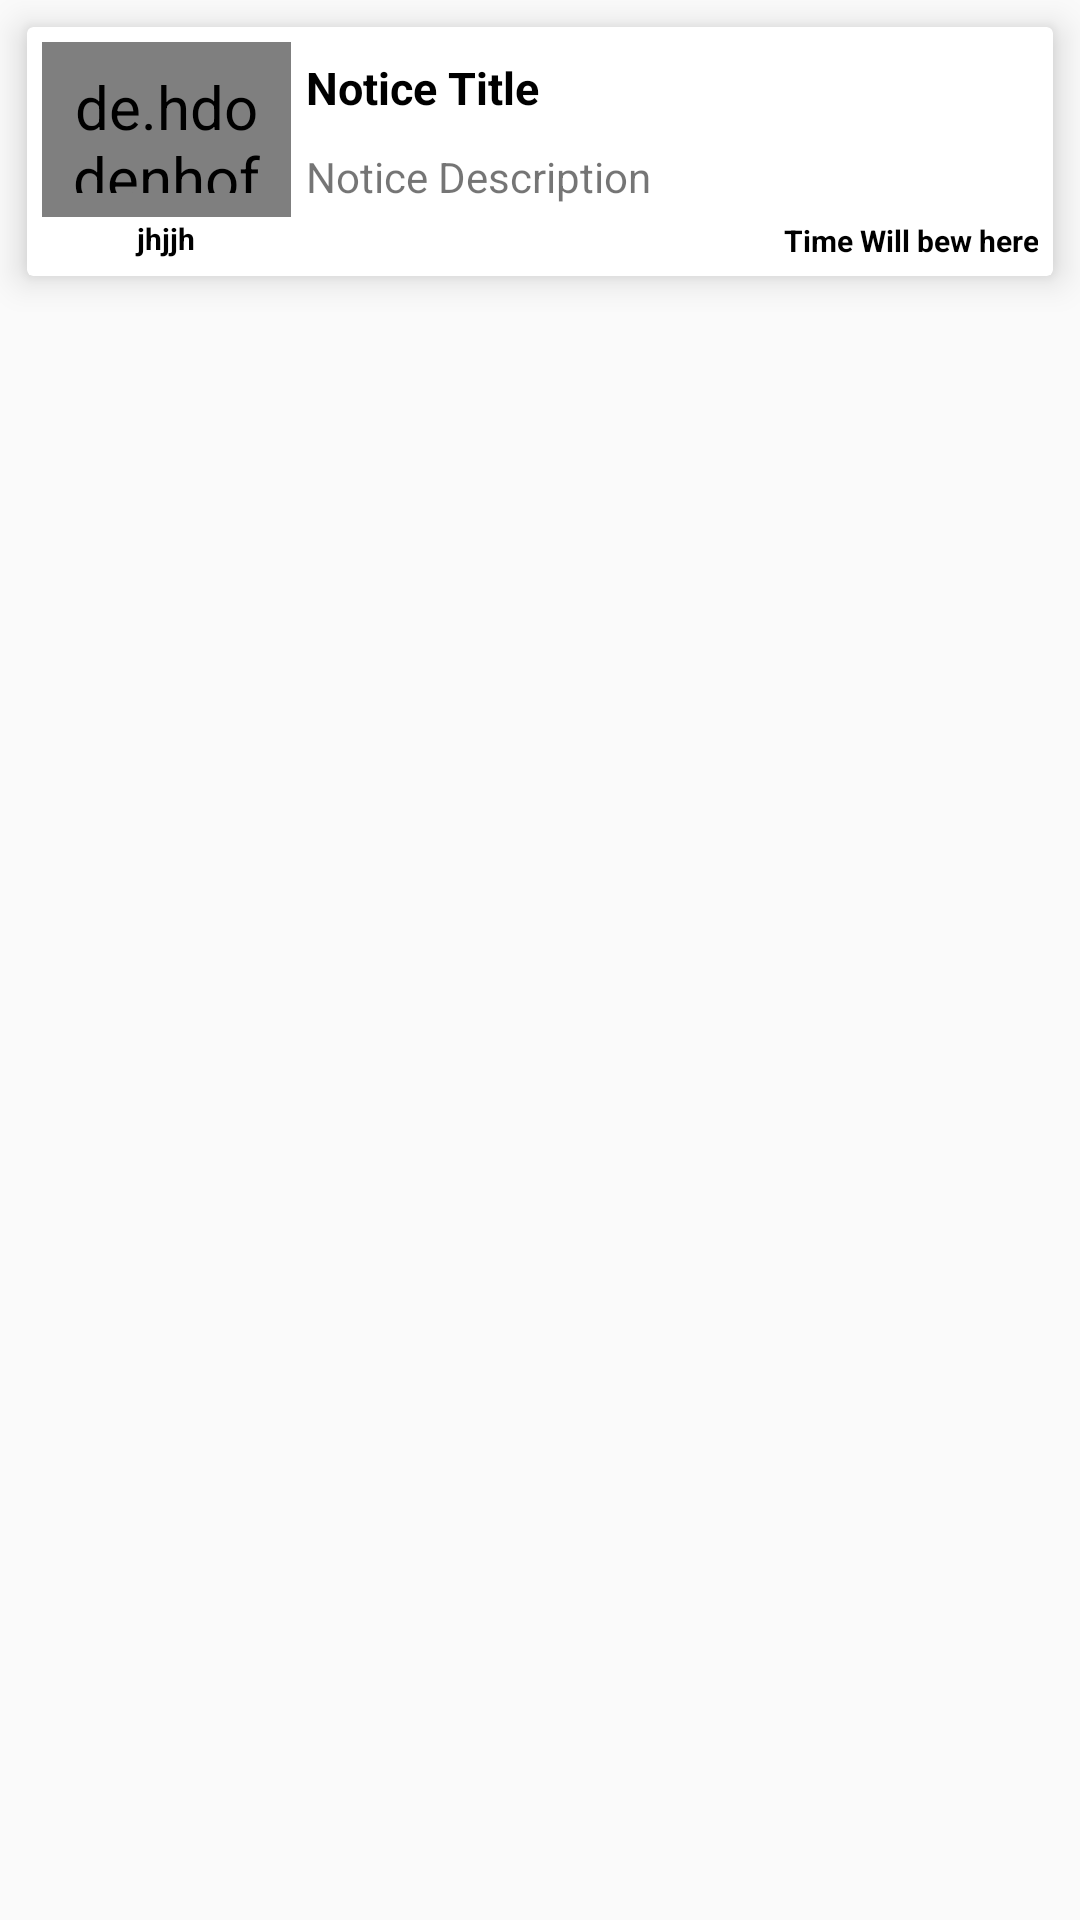

Produce the Android XML layout that renders to this screen, including the resource entries it uses.
<!-- AndroidManifest.xml: application theme AppTheme -->
<!-- res/layout/single_notice_show.xml -->
<?xml version="1.0" encoding="utf-8"?>
<RelativeLayout xmlns:android="http://schemas.android.com/apk/res/android"
    android:layout_width="match_parent" android:layout_height="wrap_content">

    <android.support.v7.widget.CardView
        android:layout_width="match_parent"
        android:layout_height="wrap_content"
        android:layout_margin="9dp"
        android:elevation="100dp"
        android:translationZ="5dp"

        >

        <LinearLayout
            android:layout_width="match_parent"
            android:layout_height="wrap_content"
            android:orientation="horizontal"
            android:padding="5dp"
            >

            <LinearLayout
                android:layout_width="0dp"
                android:layout_weight="1"
                android:layout_height="match_parent"
                android:orientation="vertical"
                >




                <de.hdodenhof.circleimageview.CircleImageView
                    android:id="@+id/authorimage"
                    android:layout_width="wrap_content"
                    android:layout_height="0dp"
                    android:layout_weight="5"
                    android:src="@drawable/collegenotice"
                    android:padding="8dp"/>

                <TextView
                    android:id="@+id/authorname"
                    android:layout_width="match_parent"
                    android:layout_height="3dp"
                    android:layout_weight="1"
                    android:text="jhjjh"
                    android:gravity="center"
                    android:textStyle="bold"
                    android:textColor="@android:color/black"
                    android:textSize="10sp"
                    />



            </LinearLayout>

            <LinearLayout
                android:layout_width="0dp"
                android:layout_height="wrap_content"
                android:layout_weight="3"
                android:orientation="vertical"

                >

                <TextView
                    android:id="@+id/noticetitle"
                    android:layout_width="match_parent"
                    android:layout_height="wrap_content"
                    android:layout_weight="2"
                    android:text="Notice Title"
                    android:textSize="15sp"
                    android:padding="5sp"
                    android:textStyle="bold"
                    android:textColor="@android:color/black"/>

                <TextView
                    android:id="@+id/noticedescription"
                    android:layout_width="match_parent"
                    android:layout_height="wrap_content"
                    android:layout_weight="2"
                    android:textSize="14sp"
                    android:text="Notice Description"
                    android:padding="5dp"/>

                <TextView
                    android:id="@+id/noticetime"
                    android:layout_width="match_parent"
                    android:layout_height="wrap_content"
                    android:layout_weight="1"
                    android:text="Time Will bew here"
                    android:gravity="right"
                    android:textStyle="bold"
                    android:textColor="@android:color/black"
                    android:textSize="10sp"
                    />



            </LinearLayout>

        </LinearLayout>

    </android.support.v7.widget.CardView>



</RelativeLayout>
<!-- resources referenced by this layout -->
<resources>
  <!-- drawable collegenotice: png bitmap (drawable, 24171 bytes) -->
  <style name="AppTheme" parent="Theme.AppCompat.Light.NoActionBar">
          
          <item name="colorPrimary">@color/colorPrimary</item>
          <item name="colorPrimaryDark">@color/colorPrimaryDark</item>
          <item name="colorAccent">@color/colorAccent</item>
          <item name="textColorError">@color/colorAccent</item>
  
          
          <item name="android:textColorHint">@color/ColorName</item>
          <item name="android:textSize">20sp</item>
          
  
          <item name="colorControlNormal">@color/ColorName</item>
          <item name="colorControlActivated">@color/ColorName</item>
  
  
      </style>
  <color name="colorPrimary">#FF963DDC</color>
  <color name="colorPrimaryDark">#8c23de</color>
  <color name="colorAccent">#FFEBEE</color>
  <color name="ColorName">#ffffff</color>
</resources>
